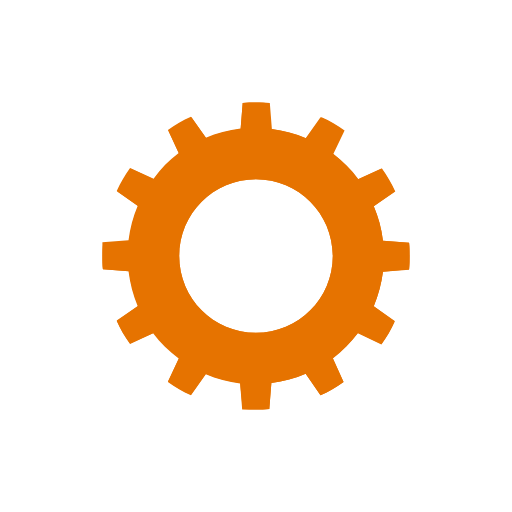
t = 0.00 s
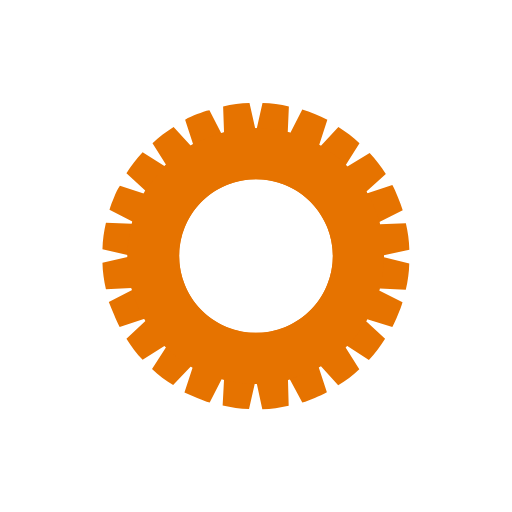
t = 0.25 s
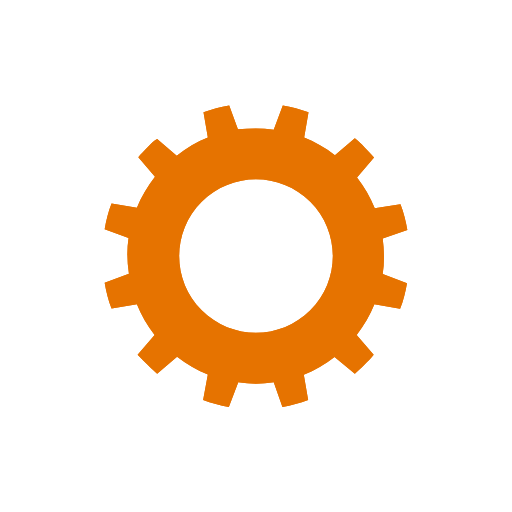
t = 0.50 s
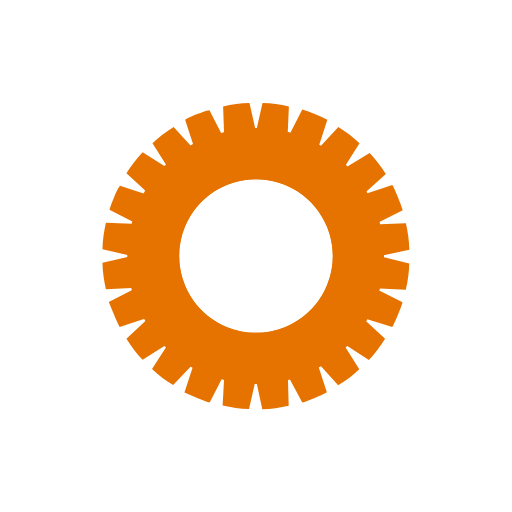
t = 0.75 s

The animated SVG that drew these frames (rendered in a browser with its animation timeline set to each time). Animation: 2 SMIL elements (animateTransform=2); one cycle of 1.00 s, repeats indefinitely.

<svg xmlns="http://www.w3.org/2000/svg" width="100" height="100" class="uil-gears" preserveAspectRatio="xMidYMid" viewBox="0 0 100 100"><rect width="100" height="100" x="0" y="0" fill="none" class="bk"/><g><path fill="#e67300" d="M79.9,52.6C80,51.8,80,50.9,80,50s0-1.8-0.1-2.6l-5.1-0.4c-0.3-2.4-0.9-4.6-1.8-6.7l4.2-2.9c-0.7-1.6-1.6-3.1-2.6-4.5 L70,35c-1.4-1.9-3.1-3.5-4.9-4.9l2.2-4.6c-1.4-1-2.9-1.9-4.5-2.6L59.8,27c-2.1-0.9-4.4-1.5-6.7-1.8l-0.4-5.1C51.8,20,50.9,20,50,20 s-1.8,0-2.6,0.1l-0.4,5.1c-2.4,0.3-4.6,0.9-6.7,1.8l-2.9-4.1c-1.6,0.7-3.1,1.6-4.5,2.6l2.1,4.6c-1.9,1.4-3.5,3.1-5,4.9l-4.5-2.1 c-1,1.4-1.9,2.9-2.6,4.5l4.1,2.9c-0.9,2.1-1.5,4.4-1.8,6.8l-5,0.4C20,48.2,20,49.1,20,50s0,1.8,0.1,2.6l5,0.4 c0.3,2.4,0.9,4.7,1.8,6.8l-4.1,2.9c0.7,1.6,1.6,3.1,2.6,4.5l4.5-2.1c1.4,1.9,3.1,3.5,5,4.9l-2.1,4.6c1.4,1,2.9,1.9,4.5,2.6l2.9-4.1 c2.1,0.9,4.4,1.5,6.7,1.8l0.4,5.1C48.2,80,49.1,80,50,80s1.8,0,2.6-0.1l0.4-5.1c2.3-0.3,4.6-0.9,6.7-1.8l2.9,4.2 c1.6-0.7,3.1-1.6,4.5-2.6L65,69.9c1.9-1.4,3.5-3,4.9-4.9l4.6,2.2c1-1.4,1.9-2.9,2.6-4.5L73,59.8c0.9-2.1,1.5-4.4,1.8-6.7L79.9,52.6 z M50,65c-8.3,0-15-6.7-15-15c0-8.3,6.7-15,15-15s15,6.7,15,15C65,58.3,58.3,65,50,65z" transform="translate(-20,-20)"><animateTransform attributeName="transform" dur="1s" from="90 50 50" repeatCount="indefinite" to="0 50 50" type="rotate"/></path></g><g><path fill="#e67300" d="M79.9,52.6C80,51.8,80,50.9,80,50s0-1.8-0.1-2.6l-5.1-0.4c-0.3-2.4-0.9-4.6-1.8-6.7l4.2-2.9c-0.7-1.6-1.6-3.1-2.6-4.5 L70,35c-1.4-1.9-3.1-3.5-4.9-4.9l2.2-4.6c-1.4-1-2.9-1.9-4.5-2.6L59.8,27c-2.1-0.9-4.4-1.5-6.7-1.8l-0.4-5.1C51.8,20,50.9,20,50,20 s-1.8,0-2.6,0.1l-0.4,5.1c-2.4,0.3-4.6,0.9-6.7,1.8l-2.9-4.1c-1.6,0.7-3.1,1.6-4.5,2.6l2.1,4.6c-1.9,1.4-3.5,3.1-5,4.9l-4.5-2.1 c-1,1.4-1.9,2.9-2.6,4.5l4.1,2.9c-0.9,2.1-1.5,4.4-1.8,6.8l-5,0.4C20,48.2,20,49.1,20,50s0,1.8,0.1,2.6l5,0.4 c0.3,2.4,0.9,4.7,1.8,6.8l-4.1,2.9c0.7,1.6,1.6,3.1,2.6,4.5l4.5-2.1c1.4,1.9,3.1,3.5,5,4.9l-2.1,4.6c1.4,1,2.9,1.9,4.5,2.6l2.9-4.1 c2.1,0.9,4.4,1.5,6.7,1.8l0.4,5.1C48.2,80,49.1,80,50,80s1.8,0,2.6-0.1l0.4-5.1c2.3-0.3,4.6-0.9,6.7-1.8l2.9,4.2 c1.6-0.7,3.1-1.6,4.5-2.6L65,69.9c1.9-1.4,3.5-3,4.9-4.9l4.6,2.2c1-1.4,1.9-2.9,2.6-4.5L73,59.8c0.9-2.1,1.5-4.4,1.8-6.7L79.9,52.6 z M50,65c-8.3,0-15-6.7-15-15c0-8.3,6.7-15,15-15s15,6.7,15,15C65,58.3,58.3,65,50,65z" transform="translate(20,20) rotate(15 50 50)"><animateTransform attributeName="transform" dur="1s" from="0 50 50" repeatCount="indefinite" to="90 50 50" type="rotate"/></path></g></svg>